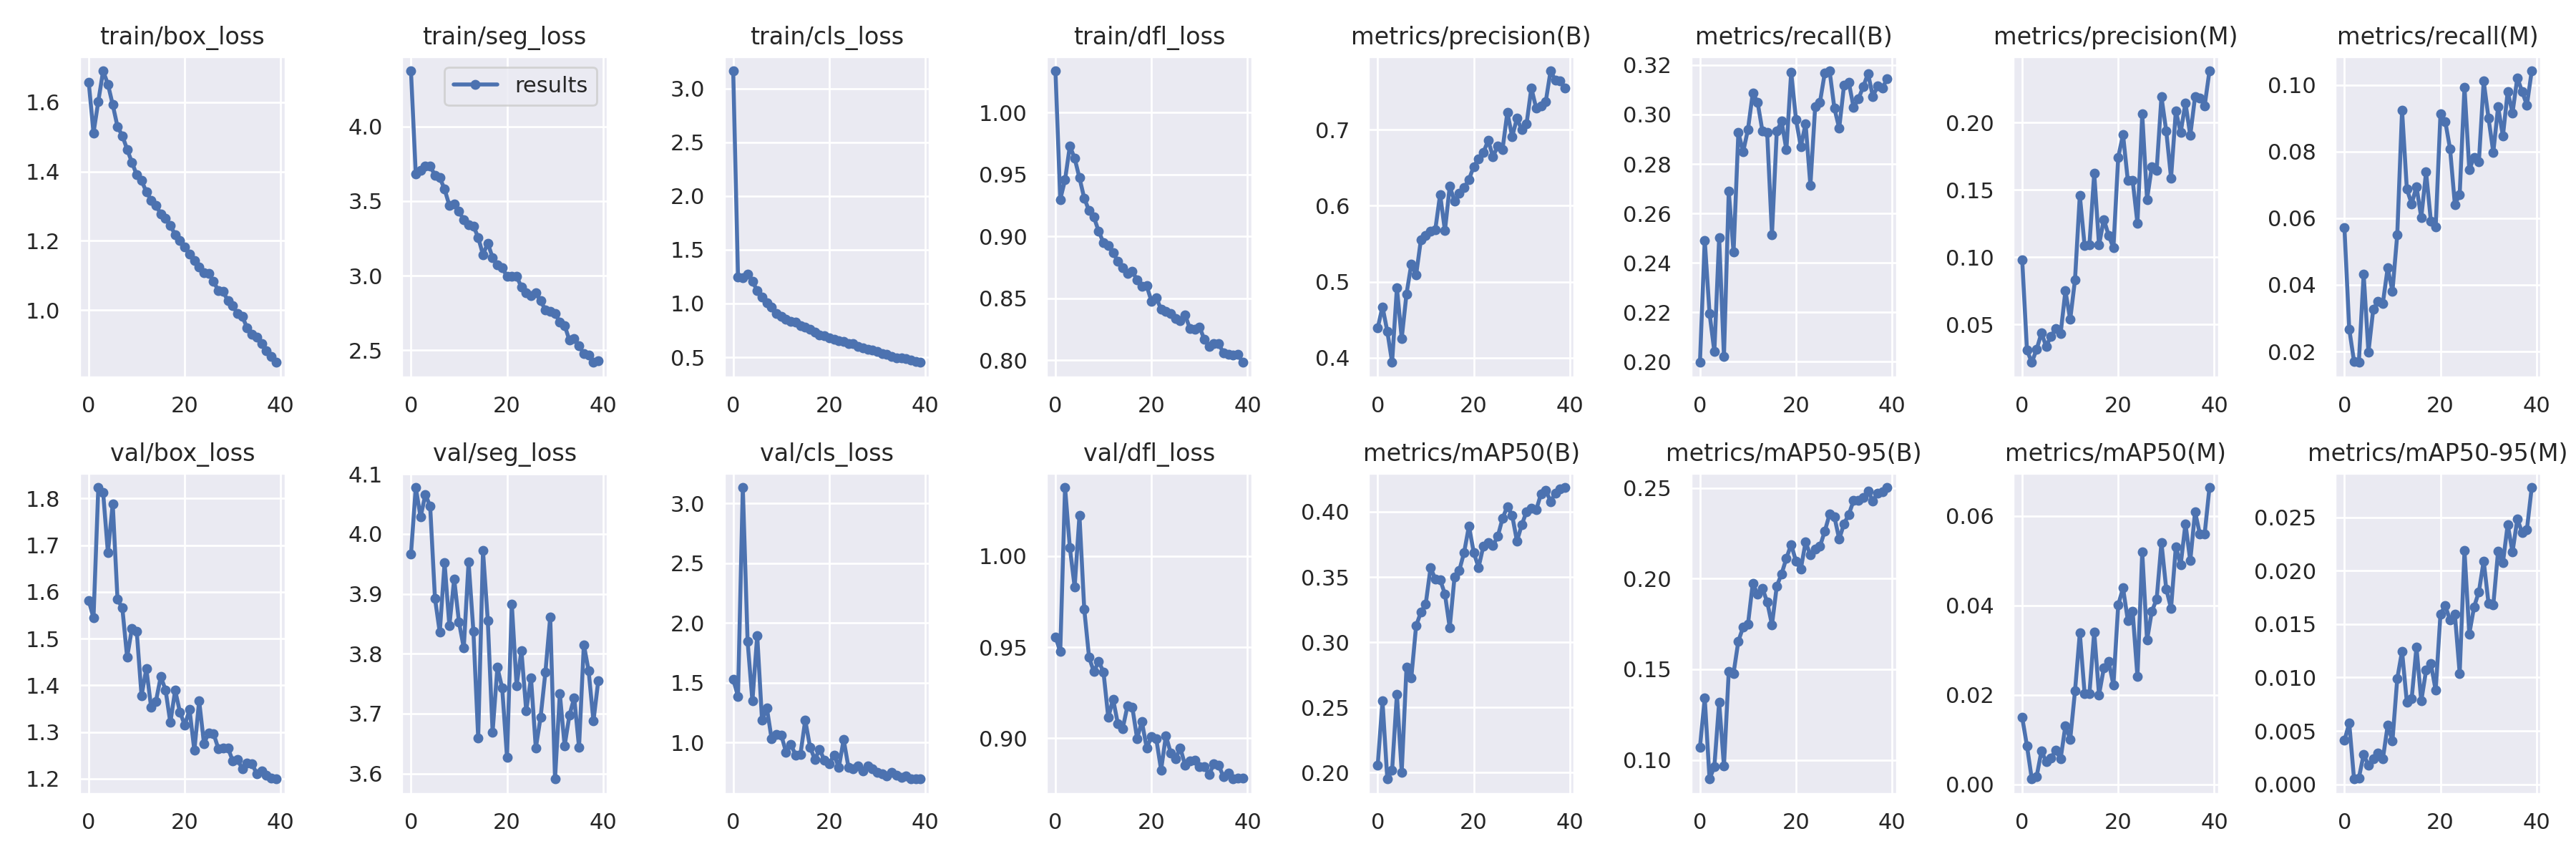

The file beside this chart, header and first rows:
epoch, train/box_loss, train/seg_loss, train/cls_loss, train/dfl_loss, metrics/precision(B), metrics/recall(B), metrics/mAP50(B), metrics/mAP50-95(B), metrics/precision(M), metrics/recall(M), metrics/mAP50(M), metrics/mAP50-95(M), val/box_loss, val/seg_loss, val/cls_loss, val/dfl_loss, lr/pg0, lr/pg1, lr/pg2
0, 1.658, 4.373, 3.164, 1.034, 0.4393, 0.1997, 0.2054, 0.107, 0.09814, 0.05714, 0.01499, 0.00412, 1.581, 3.966, 1.527, 0.9556, 0.07022, 0.003309, 0.003309
1, 1.512, 3.682, 1.246, 0.93, 0.4672, 0.2492, 0.2549, 0.134, 0.03085, 0.02677, 0.00857, 0.00572, 1.544, 4.078, 1.386, 0.9475, 0.04006, 0.006478, 0.006478
2, 1.603, 3.704, 1.242, 0.9458, 0.435, 0.2196, 0.195, 0.08945, 0.02183, 0.01699, 0.0012, 0.0005, 1.823, 4.028, 3.132, 1.038, 0.009728, 0.009482, 0.009482
3, 1.69, 3.735, 1.273, 0.9731, 0.3941, 0.2041, 0.2016, 0.09626, 0.03143, 0.01673, 0.00171, 0.00059, 1.813, 4.066, 1.843, 1.004, 0.009258, 0.009258, 0.009258
4, 1.652, 3.734, 1.207, 0.9631, 0.4922, 0.2502, 0.2602, 0.1319, 0.04357, 0.04324, 0.00741, 0.00279, 1.683, 4.046, 1.346, 0.9829, 0.009258, 0.009258, 0.009258
5, 1.593, 3.673, 1.119, 0.9474, 0.4256, 0.2021, 0.2003, 0.0965, 0.0338, 0.01982, 0.00516, 0.00178, 1.789, 3.893, 1.895, 1.022, 0.00901, 0.00901, 0.00901
6, 1.529, 3.658, 1.061, 0.9309, 0.484, 0.269, 0.2807, 0.1487, 0.04132, 0.03269, 0.00592, 0.00241, 1.584, 3.836, 1.187, 0.9707, 0.008762, 0.008762, 0.008762
7, 1.503, 3.58, 1.006, 0.9209, 0.5233, 0.2443, 0.2727, 0.1478, 0.04669, 0.03501, 0.0076, 0.00294, 1.566, 3.952, 1.291, 0.9445, 0.008515, 0.008515, 0.008515
8, 1.464, 3.471, 0.9667, 0.9156, 0.5089, 0.2927, 0.3126, 0.1655, 0.04312, 0.03449, 0.00569, 0.00237, 1.46, 3.847, 1.029, 0.9365, 0.008268, 0.008268, 0.008268
9, 1.426, 3.479, 0.9096, 0.9042, 0.5555, 0.2849, 0.323, 0.1732, 0.07498, 0.04505, 0.01314, 0.00551, 1.522, 3.925, 1.065, 0.9422, 0.00802, 0.00802, 0.00802
10, 1.39, 3.432, 0.8824, 0.895, 0.5607, 0.2939, 0.3292, 0.1747, 0.05367, 0.0381, 0.01007, 0.00407, 1.515, 3.853, 1.062, 0.9365, 0.007772, 0.007772, 0.007772
11, 1.374, 3.374, 0.8511, 0.8926, 0.5667, 0.3086, 0.3569, 0.1973, 0.08328, 0.05508, 0.02089, 0.0099, 1.378, 3.81, 0.9202, 0.9114, 0.007525, 0.007525, 0.007525
12, 1.342, 3.34, 0.8307, 0.887, 0.5688, 0.305, 0.3486, 0.1914, 0.1459, 0.09241, 0.03383, 0.01246, 1.435, 3.953, 0.9829, 0.9215, 0.007278, 0.007278, 0.007278
13, 1.317, 3.334, 0.8272, 0.8798, 0.6149, 0.2934, 0.3479, 0.1947, 0.1086, 0.06873, 0.02034, 0.00768, 1.353, 3.838, 0.8952, 0.908, 0.00703, 0.00703, 0.00703
14, 1.303, 3.257, 0.7965, 0.8748, 0.5673, 0.2927, 0.337, 0.1871, 0.1091, 0.06435, 0.02027, 0.00802, 1.366, 3.659, 0.8999, 0.9053, 0.006783, 0.006783, 0.006783
15, 1.277, 3.142, 0.7794, 0.87, 0.6254, 0.2514, 0.3112, 0.1745, 0.1622, 0.0695, 0.03411, 0.01284, 1.419, 3.972, 1.186, 0.9178, 0.006535, 0.006535, 0.006535
16, 1.265, 3.219, 0.7573, 0.872, 0.6062, 0.2932, 0.35, 0.1958, 0.109, 0.06023, 0.02002, 0.00779, 1.39, 3.856, 0.9619, 0.9172, 0.006287, 0.006287, 0.006287
17, 1.244, 3.12, 0.7349, 0.8646, 0.6163, 0.2973, 0.3552, 0.2026, 0.128, 0.07387, 0.02599, 0.01067, 1.32, 3.669, 0.8582, 0.8999, 0.00604, 0.00604, 0.00604
18, 1.218, 3.074, 0.7095, 0.8597, 0.6236, 0.2857, 0.3689, 0.2112, 0.1163, 0.0592, 0.02752, 0.01128, 1.389, 3.777, 0.943, 0.9092, 0.005792, 0.005792, 0.005792
19, 1.202, 3.055, 0.6973, 0.86, 0.6344, 0.3171, 0.389, 0.2188, 0.1068, 0.0574, 0.02221, 0.00881, 1.343, 3.743, 0.8491, 0.8947, 0.005545, 0.005545, 0.005545
20, 1.182, 2.995, 0.6816, 0.8476, 0.6517, 0.2981, 0.3689, 0.2096, 0.1743, 0.09138, 0.04015, 0.01596, 1.315, 3.627, 0.8233, 0.9008, 0.005298, 0.005298, 0.005298
21, 1.161, 2.994, 0.6644, 0.8504, 0.6613, 0.287, 0.3573, 0.2052, 0.1911, 0.08906, 0.04392, 0.01671, 1.348, 3.883, 0.8943, 0.8996, 0.00505, 0.00505, 0.00505
22, 1.142, 2.996, 0.6552, 0.8411, 0.67, 0.2963, 0.3736, 0.2201, 0.1568, 0.08082, 0.03668, 0.01538, 1.261, 3.747, 0.7923, 0.8827, 0.004803, 0.004803, 0.004803
23, 1.125, 2.924, 0.6441, 0.8396, 0.6857, 0.2713, 0.3764, 0.2129, 0.1572, 0.06409, 0.03869, 0.01591, 1.367, 3.805, 1.024, 0.9015, 0.004555, 0.004555, 0.004555
24, 1.108, 2.886, 0.6284, 0.8377, 0.6648, 0.3033, 0.3742, 0.2163, 0.1251, 0.06718, 0.0241, 0.01039, 1.276, 3.705, 0.7923, 0.892, 0.004307, 0.004307, 0.004307
25, 1.106, 2.866, 0.6234, 0.8335, 0.6781, 0.305, 0.3811, 0.2178, 0.2063, 0.09936, 0.05194, 0.02188, 1.298, 3.759, 0.7806, 0.8888, 0.00406, 0.00406, 0.00406
26, 1.083, 2.885, 0.5996, 0.8319, 0.6742, 0.3169, 0.395, 0.2262, 0.1429, 0.07465, 0.03222, 0.01408, 1.297, 3.642, 0.8045, 0.8947, 0.003812, 0.003812, 0.003812
27, 1.056, 2.831, 0.5858, 0.8366, 0.7229, 0.3176, 0.4041, 0.2355, 0.1672, 0.07825, 0.03874, 0.01662, 1.264, 3.694, 0.7621, 0.8853, 0.003565, 0.003565, 0.003565
28, 1.053, 2.771, 0.5757, 0.8256, 0.6908, 0.3025, 0.3973, 0.2341, 0.1645, 0.07696, 0.04137, 0.01803, 1.266, 3.769, 0.8022, 0.8876, 0.003318, 0.003318, 0.003318
29, 1.027, 2.76, 0.5673, 0.8251, 0.7149, 0.2945, 0.3775, 0.2218, 0.2191, 0.1012, 0.05407, 0.02092, 1.266, 3.861, 0.7779, 0.8881, 0.00307, 0.00307, 0.00307
30, 1.012, 2.746, 0.5541, 0.8268, 0.6998, 0.3117, 0.39, 0.2301, 0.1936, 0.09009, 0.04365, 0.01696, 1.238, 3.591, 0.749, 0.8843, 0.002822, 0.002822, 0.002822
31, 0.9894, 2.689, 0.5341, 0.8168, 0.7077, 0.313, 0.4002, 0.2354, 0.1588, 0.07979, 0.03937, 0.0168, 1.241, 3.733, 0.7351, 0.8846, 0.002575, 0.002575, 0.002575
32, 0.9812, 2.667, 0.529, 0.8113, 0.7548, 0.3027, 0.4029, 0.2431, 0.2087, 0.09344, 0.05317, 0.02185, 1.221, 3.646, 0.7224, 0.8802, 0.002328, 0.002328, 0.002328
33, 0.9477, 2.568, 0.5081, 0.8132, 0.7284, 0.3063, 0.4014, 0.2431, 0.1924, 0.08468, 0.04907, 0.02073, 1.234, 3.697, 0.7477, 0.886, 0.00208, 0.00208, 0.00208
34, 0.9294, 2.578, 0.4954, 0.8133, 0.7314, 0.3112, 0.4135, 0.2447, 0.2146, 0.09807, 0.0583, 0.02434, 1.232, 3.727, 0.7248, 0.8852, 0.001832, 0.001832, 0.001832
35, 0.9215, 2.529, 0.4933, 0.8057, 0.7369, 0.3166, 0.4167, 0.2483, 0.1905, 0.09163, 0.05, 0.02174, 1.211, 3.644, 0.709, 0.8788, 0.001585, 0.001585, 0.001585
36, 0.9038, 2.478, 0.4889, 0.8049, 0.7773, 0.3073, 0.4079, 0.2429, 0.2192, 0.1022, 0.06095, 0.02483, 1.217, 3.815, 0.7205, 0.881, 0.001337, 0.001337, 0.001337
37, 0.8828, 2.468, 0.4739, 0.8042, 0.765, 0.3115, 0.4145, 0.2469, 0.2182, 0.09807, 0.056, 0.02359, 1.208, 3.772, 0.6943, 0.8777, 0.00109, 0.00109, 0.00109
38, 0.8666, 2.419, 0.4605, 0.8045, 0.7642, 0.3107, 0.4174, 0.2477, 0.2125, 0.09396, 0.05602, 0.02385, 1.201, 3.687, 0.6975, 0.8782, 0.0008425, 0.0008425, 0.0008425
39, 0.8489, 2.428, 0.4518, 0.7982, 0.7544, 0.3145, 0.4187, 0.2502, 0.2383, 0.1042, 0.06639, 0.02779, 1.2, 3.755, 0.6948, 0.8781, 0.000595, 0.000595, 0.000595
